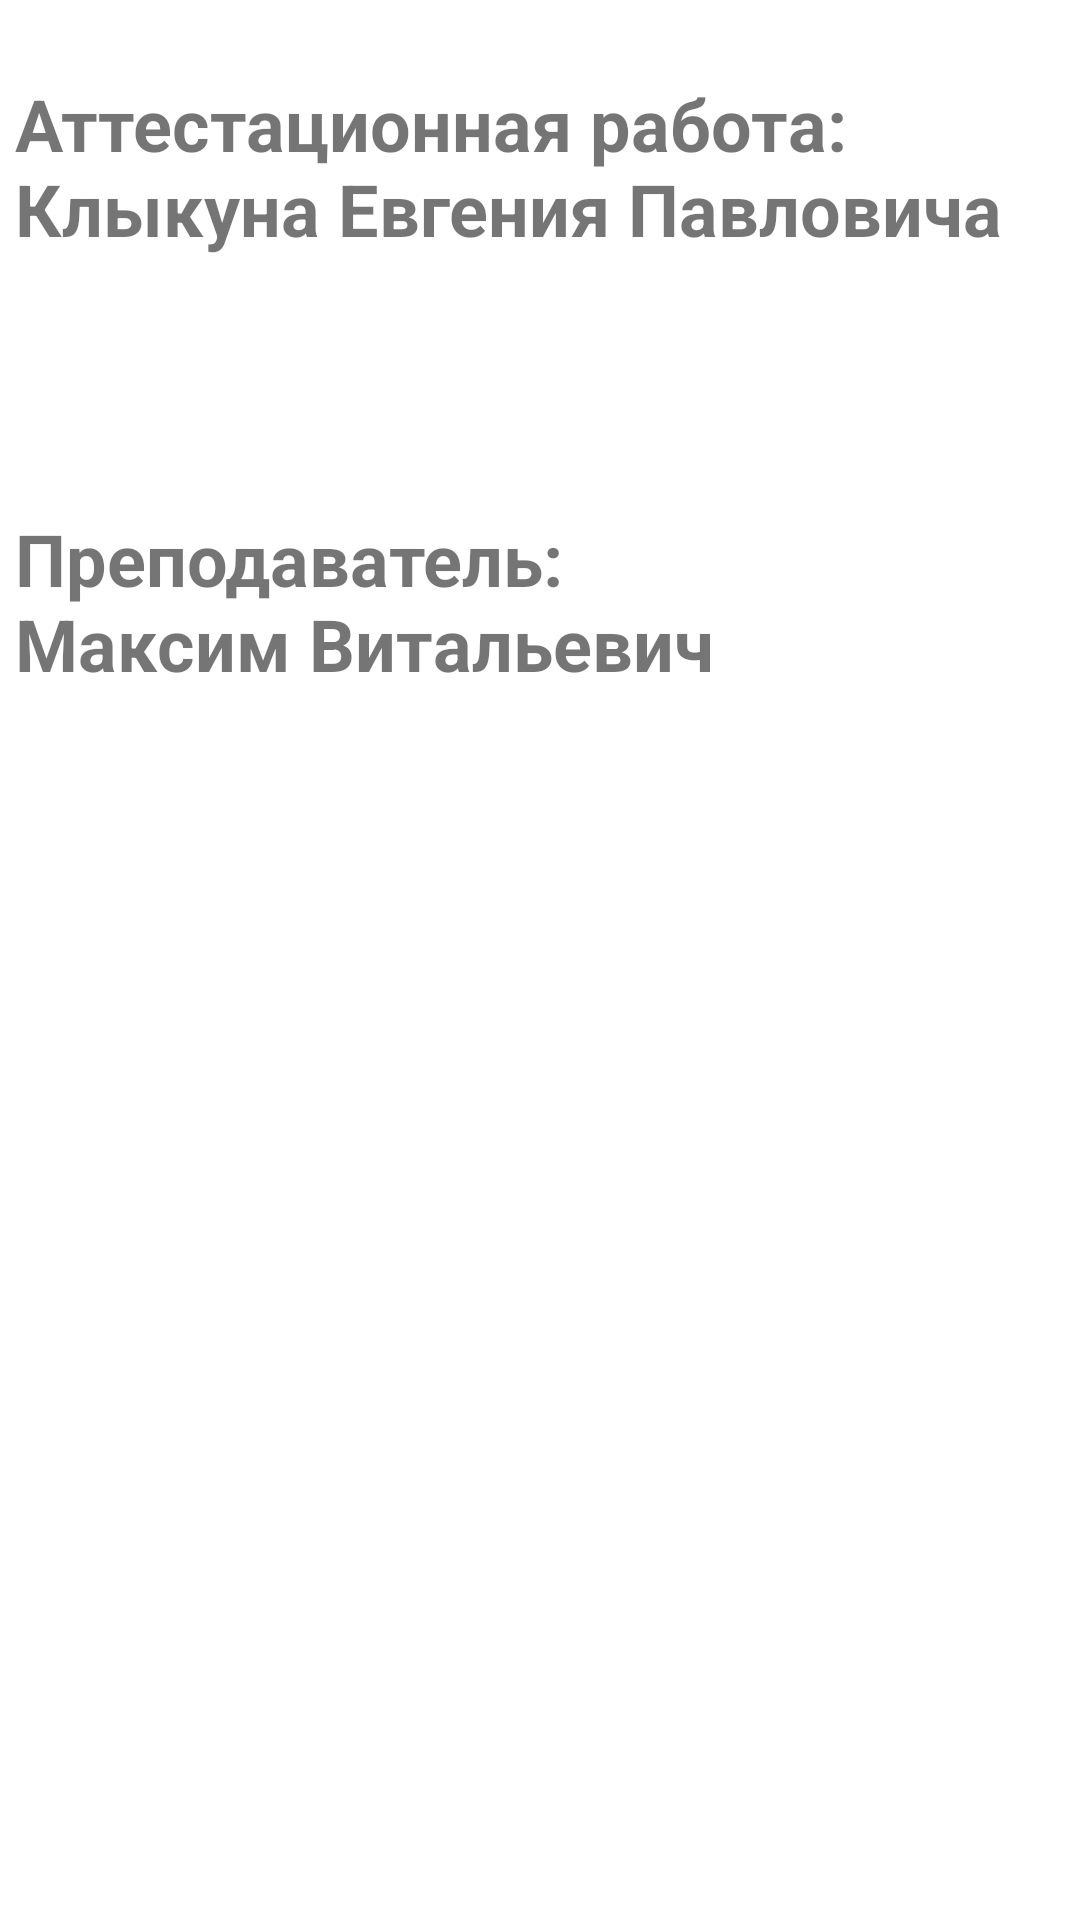

The Android layout XML behind this screen, and the referenced resources:
<!-- AndroidManifest.xml: application theme Theme.CitiesOfKrasnodarRegion -->
<!-- res/layout/fragment_about.xml -->
<?xml version="1.0" encoding="utf-8"?>
<FrameLayout xmlns:android="http://schemas.android.com/apk/res/android"
    xmlns:tools="http://schemas.android.com/tools"
    android:layout_width="match_parent"
    android:layout_height="match_parent"
    tools:context=".AboutFragment">


    <TextView
        android:layout_width="wrap_content"
        android:layout_height="wrap_content"
        android:layout_marginStart="5dp"
        android:layout_marginTop="25dp"
        android:layout_marginEnd="5dp"
        android:text="Аттестационная работа: Клыкуна Евгения Павловича"
        android:textSize="24dp"
        android:textStyle="bold" />

    <TextView
        android:layout_width="wrap_content"
        android:layout_height="wrap_content"
        android:layout_marginStart="5dp"
        android:layout_marginTop="170dp"
        android:layout_marginEnd="5dp"
        android:text="Преподаватель:                  Максим Витальевич"
        android:textSize="24dp"
        android:textStyle="bold" />


</FrameLayout>
<!-- resources referenced by this layout -->
<resources>
  <style name="Theme.CitiesOfKrasnodarRegion" parent="Theme.MaterialComponents.DayNight.DarkActionBar">
          
          <item name="colorPrimary">@color/purple_500</item>
          <item name="colorPrimaryVariant">@color/purple_700</item>
          <item name="colorOnPrimary">@color/white</item>
          
          <item name="colorSecondary">@color/teal_200</item>
          <item name="colorSecondaryVariant">@color/teal_700</item>
          <item name="colorOnSecondary">@color/black</item>
          
          <item name="android:statusBarColor" tools:targetApi="l">?attr/colorPrimaryVariant</item>
          
      </style>
  <color name="purple_500">#FF6200EE</color>
  <color name="purple_700">#FF3700B3</color>
  <color name="white">#FFFFFFFF</color>
  <color name="teal_200">#FF03DAC5</color>
  <color name="teal_700">#FF018786</color>
  <color name="black">#FF000000</color>
</resources>
